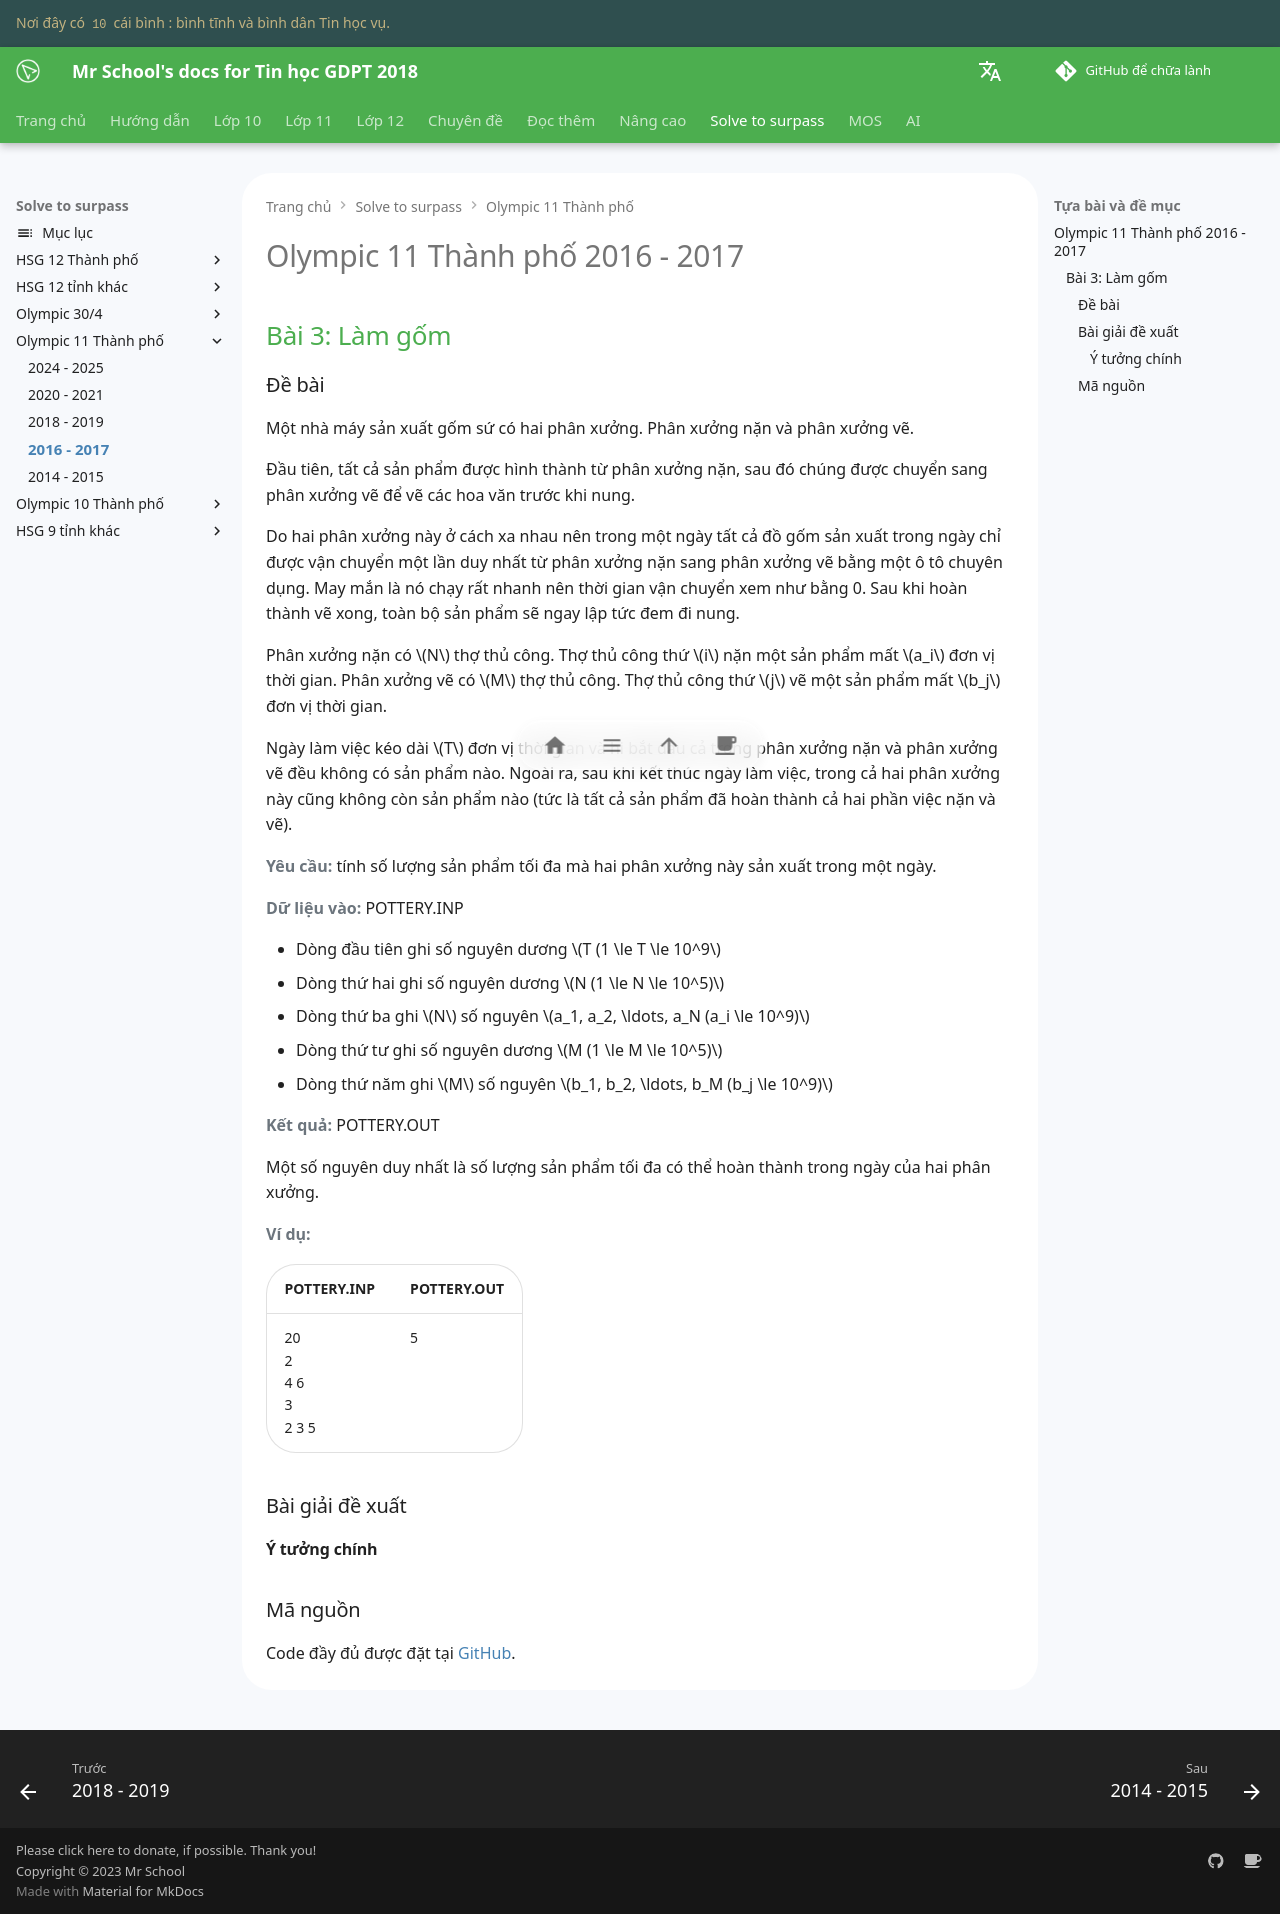

repository: vtchitruong/vtchitruong.github.io · page: solve-to-surpass/olympic11-hcm/2016-2017/index.html · generator: mkdocs

# Olympic 11 Thành phố 2016 - 2017

## Bài 3: Làm gốm

### Đề bài

Một nhà máy sản xuất gốm sứ có hai phân xưởng. Phân xưởng nặn và phân xưởng vẽ.

Đầu tiên, tất cả sản phẩm được hình thành từ phân xưởng nặn, sau đó chúng được chuyển sang phân xưởng vẽ để vẽ các hoa văn trước khi nung.

Do hai phân xưởng này ở cách xa nhau nên trong một ngày tất cả đồ gốm sản xuất trong ngày chỉ được vận chuyển một lần duy nhất từ phân xưởng nặn sang phân xưởng vẽ bằng một ô tô chuyên dụng. May mắn là nó chạy rất nhanh nên thời gian vận chuyển xem như bằng 0. Sau khi hoàn thành vẽ xong, toàn bộ sản phẩm sẽ ngay lập tức đem đi nung.

Phân xưởng nặn có $N$ thợ thủ công. Thợ thủ công thứ $i$ nặn một sản phẩm mất $a_i$ đơn vị thời gian. Phân xưởng vẽ có $M$ thợ thủ công. Thợ thủ công thứ $j$ vẽ một sản phẩm mất $b_j$ đơn vị thời gian.

Ngày làm việc kéo dài $T$ đơn vị thời gian và hi bắt đầu cả trong phân xưởng nặn và phân xưởng vẽ đều không có sản phẩm nào. Ngoài ra, sau khi kết thúc ngày làm việc, trong cả hai phân xưởng này cũng không còn sản phẩm nào (tức là tất cả sản phẩm đã hoàn thành cả hai phần việc nặn và vẽ).

**Yêu cầu:** tính số lượng sản phẩm tối đa mà hai phân xưởng này sản xuất trong một ngày.

**Dữ liệu vào:** POTTERY.INP

- Dòng đầu tiên ghi số nguyên dương $T (1 \le T \le 10^9$
- Dòng thứ hai ghi số nguyên dương $N (1 \le N \le 10^5)$
- Dòng thứ ba ghi $N$ số nguyên $a_1, a_2, \ldots, a_N (a_i \le 10^9)$
- Dòng thứ tư ghi số nguyên dương $M (1 \le M \le 10^5)$
- Dòng thứ năm ghi $M$ số nguyên $b_1, b_2, \ldots, b_M (b_j \le 10^9)$

**Kết quả:** POTTERY.OUT

Một số nguyên duy nhất là số lượng sản phẩm tối đa có thể hoàn thành trong ngày của hai phân xưởng.

**Ví dụ:**

| POTTERY.INP | POTTERY.OUT |
| --- | --- |
| 20 <br> 2 <br> 4 6 <br> 3 <br> 2 3 5 | 5 |

### Bài giải đề xuất

#### Ý tưởng chính



### Mã nguồn

Code đầy đủ được đặt tại [GitHub](){:target="_blank"}.
